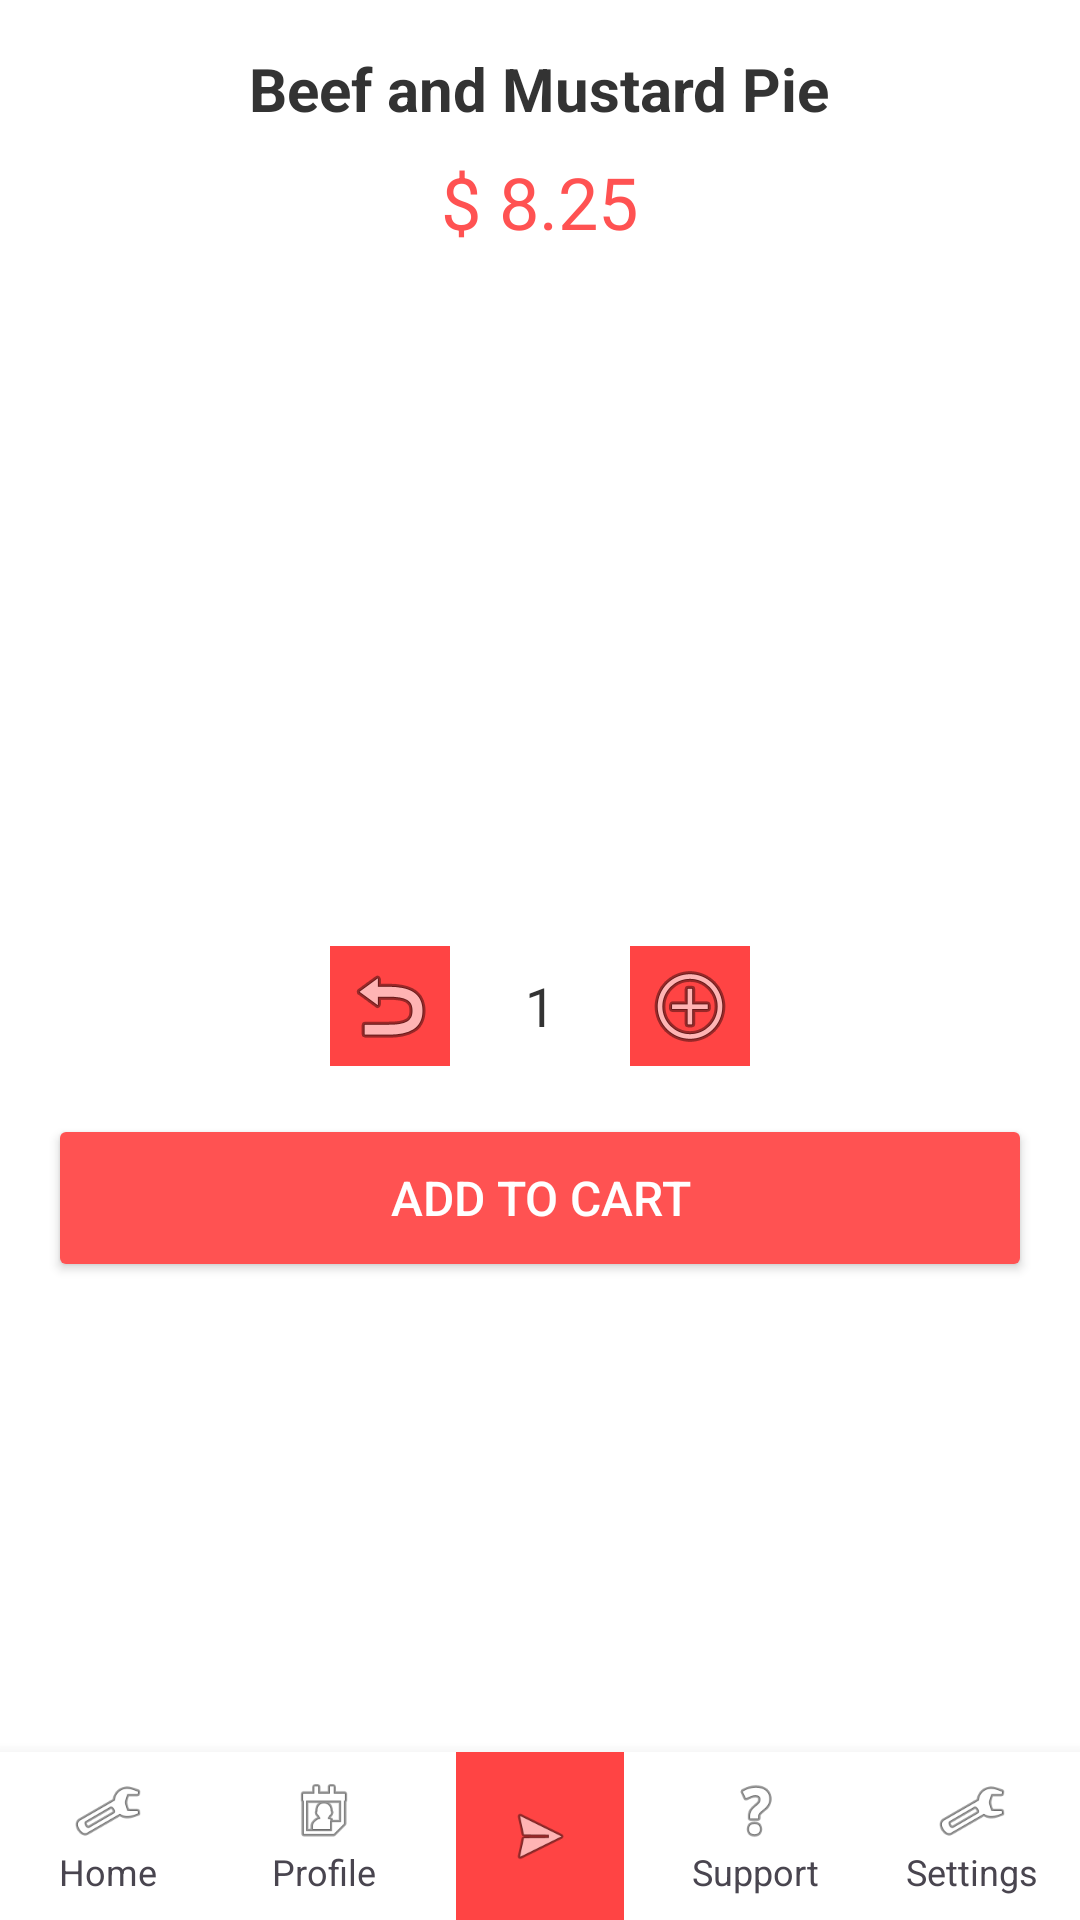

Reconstruct the res/layout file that produces this screen, plus the resources it refers to.
<!-- AndroidManifest.xml: application theme Theme.Ktgk_lap_trinh_di_dong -->
<!-- res/layout/activity_product_detail.xml -->
<?xml version="1.0" encoding="utf-8"?>
<androidx.constraintlayout.widget.ConstraintLayout
    xmlns:android="http://schemas.android.com/apk/res/android"
    xmlns:app="http://schemas.android.com/apk/res-auto"
    android:layout_width="match_parent"
    android:layout_height="match_parent"
    android:background="#FFFFFF">

    <ProgressBar
        android:id="@+id/progressBar"
        android:layout_width="wrap_content"
        android:layout_height="wrap_content"
        android:visibility="gone"
        app:layout_constraintTop_toTopOf="parent"
        app:layout_constraintBottom_toBottomOf="parent"
        app:layout_constraintStart_toStartOf="parent"
        app:layout_constraintEnd_toEndOf="parent"/>

    <ScrollView
        android:layout_width="match_parent"
        android:layout_height="0dp"
        app:layout_constraintTop_toTopOf="parent"
        app:layout_constraintBottom_toTopOf="@+id/bottomBar">

        <LinearLayout
            android:layout_width="match_parent"
            android:layout_height="wrap_content"
            android:orientation="vertical"
            android:padding="16dp">

            <TextView
                android:id="@+id/tvProductName"
                android:layout_width="wrap_content"
                android:layout_height="wrap_content"
                android:text="Beef and Mustard Pie"
                android:textSize="20sp"
                android:textStyle="bold"
                android:textColor="#333333"
                android:layout_gravity="center_horizontal"/>

            <TextView
                android:id="@+id/tvPrice"
                android:layout_width="wrap_content"
                android:layout_height="wrap_content"
                android:text="$ 8.25"
                android:textSize="24sp"
                android:textColor="#FF5252"
                android:layout_gravity="center_horizontal"
                android:layout_marginTop="8dp"/>

            <ImageView
                android:id="@+id/ivProduct"
                android:layout_width="200dp"
                android:layout_height="200dp"
                android:layout_gravity="center_horizontal"
                android:layout_marginTop="16dp"
                android:scaleType="centerCrop"/>

            <LinearLayout
                android:layout_width="wrap_content"
                android:layout_height="wrap_content"
                android:orientation="horizontal"
                android:layout_gravity="center_horizontal"
                android:layout_marginTop="16dp"
                android:gravity="center_vertical">

                <ImageButton
                    android:id="@+id/btnMinus"
                    android:layout_width="40dp"
                    android:layout_height="40dp"
                    android:background="@android:color/holo_red_light"
                    android:src="@android:drawable/ic_menu_revert"
                    android:contentDescription="Minus"/>

                <TextView
                    android:id="@+id/tvQuantity"
                    android:layout_width="60dp"
                    android:layout_height="40dp"
                    android:text="1"
                    android:textSize="18sp"
                    android:gravity="center"
                    android:textColor="#333333"/>

                <ImageButton
                    android:id="@+id/btnPlus"
                    android:layout_width="40dp"
                    android:layout_height="40dp"
                    android:background="@android:color/holo_red_light"
                    android:src="@android:drawable/ic_menu_add"
                    android:contentDescription="Plus"/>
            </LinearLayout>

            <Button
                android:id="@+id/btnAddToCart"
                android:layout_width="match_parent"
                android:layout_height="56dp"
                android:text="ADD TO CART"
                android:textSize="16sp"
                android:textColor="#FFFFFF"
                android:backgroundTint="#FF5252"
                android:layout_marginTop="16dp"/>

            <TextView
                android:id="@+id/tvDescription"
                android:layout_width="match_parent"
                android:layout_height="wrap_content"
                android:layout_marginTop="16dp"
                android:textSize="14sp"
                android:textColor="#666666"
                android:lineSpacingExtra="4dp"/>
        </LinearLayout>
    </ScrollView>

    <LinearLayout
        android:id="@+id/bottomBar"
        android:layout_width="match_parent"
        android:layout_height="56dp"
        android:orientation="horizontal"
        android:background="#FFFFFF"
        android:elevation="8dp"
        app:layout_constraintBottom_toBottomOf="parent">

        <LinearLayout
            android:layout_width="0dp"
            android:layout_height="match_parent"
            android:layout_weight="1"
            android:gravity="center"
            android:orientation="vertical">
            <ImageView
                android:layout_width="24dp"
                android:layout_height="24dp"
                android:src="@android:drawable/ic_menu_preferences"/>
            <TextView
                android:layout_width="wrap_content"
                android:layout_height="wrap_content"
                android:text="Home"
                android:textSize="12sp"/>
        </LinearLayout>

        <LinearLayout
            android:layout_width="0dp"
            android:layout_height="match_parent"
            android:layout_weight="1"
            android:gravity="center"
            android:orientation="vertical">
            <ImageView
                android:layout_width="24dp"
                android:layout_height="24dp"
                android:src="@android:drawable/ic_menu_my_calendar"/>
            <TextView
                android:layout_width="wrap_content"
                android:layout_height="wrap_content"
                android:text="Profile"
                android:textSize="12sp"/>
        </LinearLayout>

        <FrameLayout
            android:id="@+id/btnCart"
            android:layout_width="0dp"
            android:layout_height="match_parent"
            android:layout_weight="1"
            android:gravity="center">
            <ImageView
                android:layout_width="56dp"
                android:layout_height="56dp"
                android:layout_gravity="center"
                android:background="@android:color/holo_red_light"
                android:src="@android:drawable/ic_menu_send"
                android:padding="16dp"/>
        </FrameLayout>

        <LinearLayout
            android:layout_width="0dp"
            android:layout_height="match_parent"
            android:layout_weight="1"
            android:gravity="center"
            android:orientation="vertical">
            <ImageView
                android:layout_width="24dp"
                android:layout_height="24dp"
                android:src="@android:drawable/ic_menu_help"/>
            <TextView
                android:layout_width="wrap_content"
                android:layout_height="wrap_content"
                android:text="Support"
                android:textSize="12sp"/>
        </LinearLayout>

        <LinearLayout
            android:layout_width="0dp"
            android:layout_height="match_parent"
            android:layout_weight="1"
            android:gravity="center"
            android:orientation="vertical">
            <ImageView
                android:layout_width="24dp"
                android:layout_height="24dp"
                android:src="@android:drawable/ic_menu_manage"/>
            <TextView
                android:layout_width="wrap_content"
                android:layout_height="wrap_content"
                android:text="Settings"
                android:textSize="12sp"/>
        </LinearLayout>
    </LinearLayout>

</androidx.constraintlayout.widget.ConstraintLayout>
<!-- resources referenced by this layout -->
<resources>
  <style name="Theme.Ktgk_lap_trinh_di_dong" parent="Base.Theme.Ktgk_lap_trinh_di_dong" />
  <style name="Base.Theme.Ktgk_lap_trinh_di_dong" parent="Theme.Material3.DayNight.NoActionBar">
          
          
      </style>
</resources>
